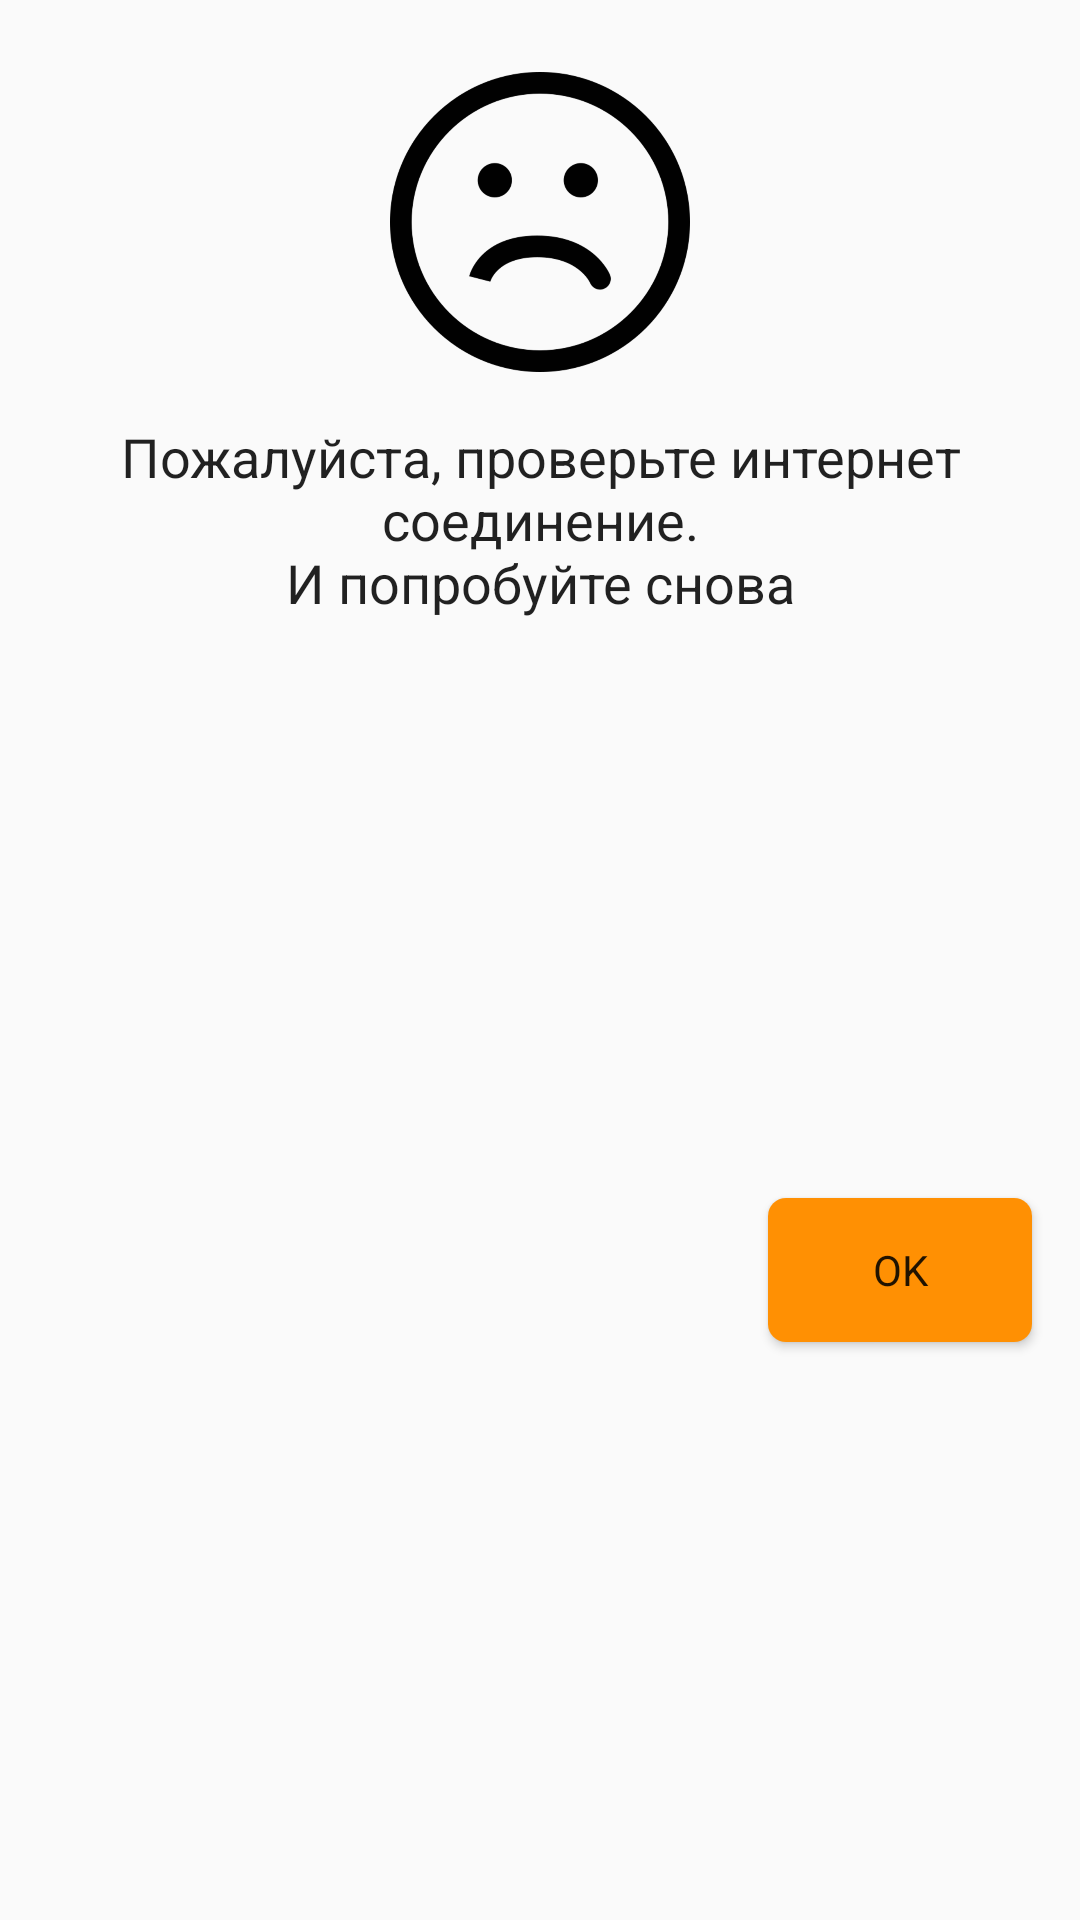

The Android layout XML behind this screen, and the referenced resources:
<!-- AndroidManifest.xml: application theme AppTheme -->
<!-- res/layout/dialog_error.xml -->
<?xml version="1.0" encoding="utf-8"?>
<layout xmlns:android="http://schemas.android.com/apk/res/android"
    xmlns:app="http://schemas.android.com/apk/res-auto"
    xmlns:tools="http://schemas.android.com/tools">

    <data>

        <import type="android.view.View" />

        <import type="java.lang.System" />

        <variable
            name="listener"
            type="com.kadmiv.newsapi.activity_main.Presenter" />

    </data>

    <android.support.constraint.ConstraintLayout
        android:layout_width="match_parent"
        android:layout_height="wrap_content">

        <ImageView
            android:id="@+id/not_connect_image"
            android:layout_width="100dp"
            android:layout_height="100dp"
            android:layout_marginTop="24dp"
            app:layout_constraintEnd_toEndOf="parent"
            app:layout_constraintStart_toStartOf="parent"
            app:layout_constraintTop_toTopOf="parent"
            app:srcCompat="@drawable/connection_error" />

        <TextView
            android:id="@+id/error_text"
            android:layout_width="0dp"
            android:layout_height="wrap_content"
            android:layout_marginStart="16dp"
            android:layout_marginTop="16dp"
            android:layout_marginEnd="16dp"
            android:gravity="center"
            android:text="@string/connection_error_text"
            android:textAppearance="@style/TextAppearance.AppCompat"
            android:textSize="18sp"
            app:layout_constraintEnd_toEndOf="parent"
            app:layout_constraintStart_toStartOf="parent"
            app:layout_constraintTop_toBottomOf="@+id/not_connect_image" />

        <Button
            android:id="@+id/try_again_btn"
            android:layout_width="wrap_content"
            android:layout_height="wrap_content"
            android:layout_marginTop="24dp"
            android:layout_marginEnd="16dp"
            android:layout_marginBottom="24dp"
            android:background="@drawable/selector_button"
            android:onClick="@{()->listener.onTryAgainClicked()}"
            android:text="@string/ok_text"
            android:textAppearance="@style/TextAppearance.AppCompat"
            app:layout_constraintBottom_toBottomOf="parent"
            app:layout_constraintEnd_toEndOf="parent"
            app:layout_constraintTop_toBottomOf="@+id/error_text" />

    </android.support.constraint.ConstraintLayout>

</layout>
<!-- resources referenced by this layout -->
<resources>
  <!-- drawable connection_error: png bitmap (drawable-hdpi, 18368 bytes) -->
  <!-- drawable selector_button (drawable-v24) -->
  <?xml version="1.0" encoding="utf-8"?>
  <selector xmlns:android="http://schemas.android.com/apk/res/android">
      <item android:drawable="@drawable/my_button_pressed" android:state_selected="true" />
      <item android:drawable="@drawable/my_button_pressed" android:state_pressed="true" />
      <item android:drawable="@drawable/my_button_normal" />
  </selector>
  <string name="connection_error_text">Пожалуйста, проверьте интернет соединение.\nИ попробуйте снова</string>
  <string name="ok_text">OK</string>
  <style name="AppTheme" parent="Theme.AppCompat.Light.NoActionBar">
          
          <item name="colorPrimary">@color/colorPrimary</item>
          <item name="colorPrimaryDark">@color/colorPrimaryDark</item>
          <item name="colorAccent">@color/colorAccent</item>
      </style>
  <!-- drawable my_button_pressed (drawable) -->
  <shape xmlns:android="http://schemas.android.com/apk/res/android"
      android:shape="rectangle">
      <corners android:radius="6dp" />
      <gradient
          android:angle="90"
          android:centerColor="@color/colorAccentDark"
          android:endColor="@color/colorAccentDark"
          android:startColor="@color/colorAccentDark" />
  </shape>
  <!-- drawable my_button_normal (drawable) -->
  <shape xmlns:android="http://schemas.android.com/apk/res/android"
      android:shape="rectangle">
  
      <corners android:radius="6dp" />
      <gradient
          android:angle="90"
          android:centerColor="@color/colorAccent"
          android:endColor="@color/colorAccent"
          android:startColor="@color/colorAccent" />
  </shape>
  <color name="colorPrimary">#3f51b5</color>
  <color name="colorPrimaryDark">#303f9f</color>
  <color name="colorAccent">#ff9003</color>
  <color name="colorAccentDark">#edb976</color>
</resources>
